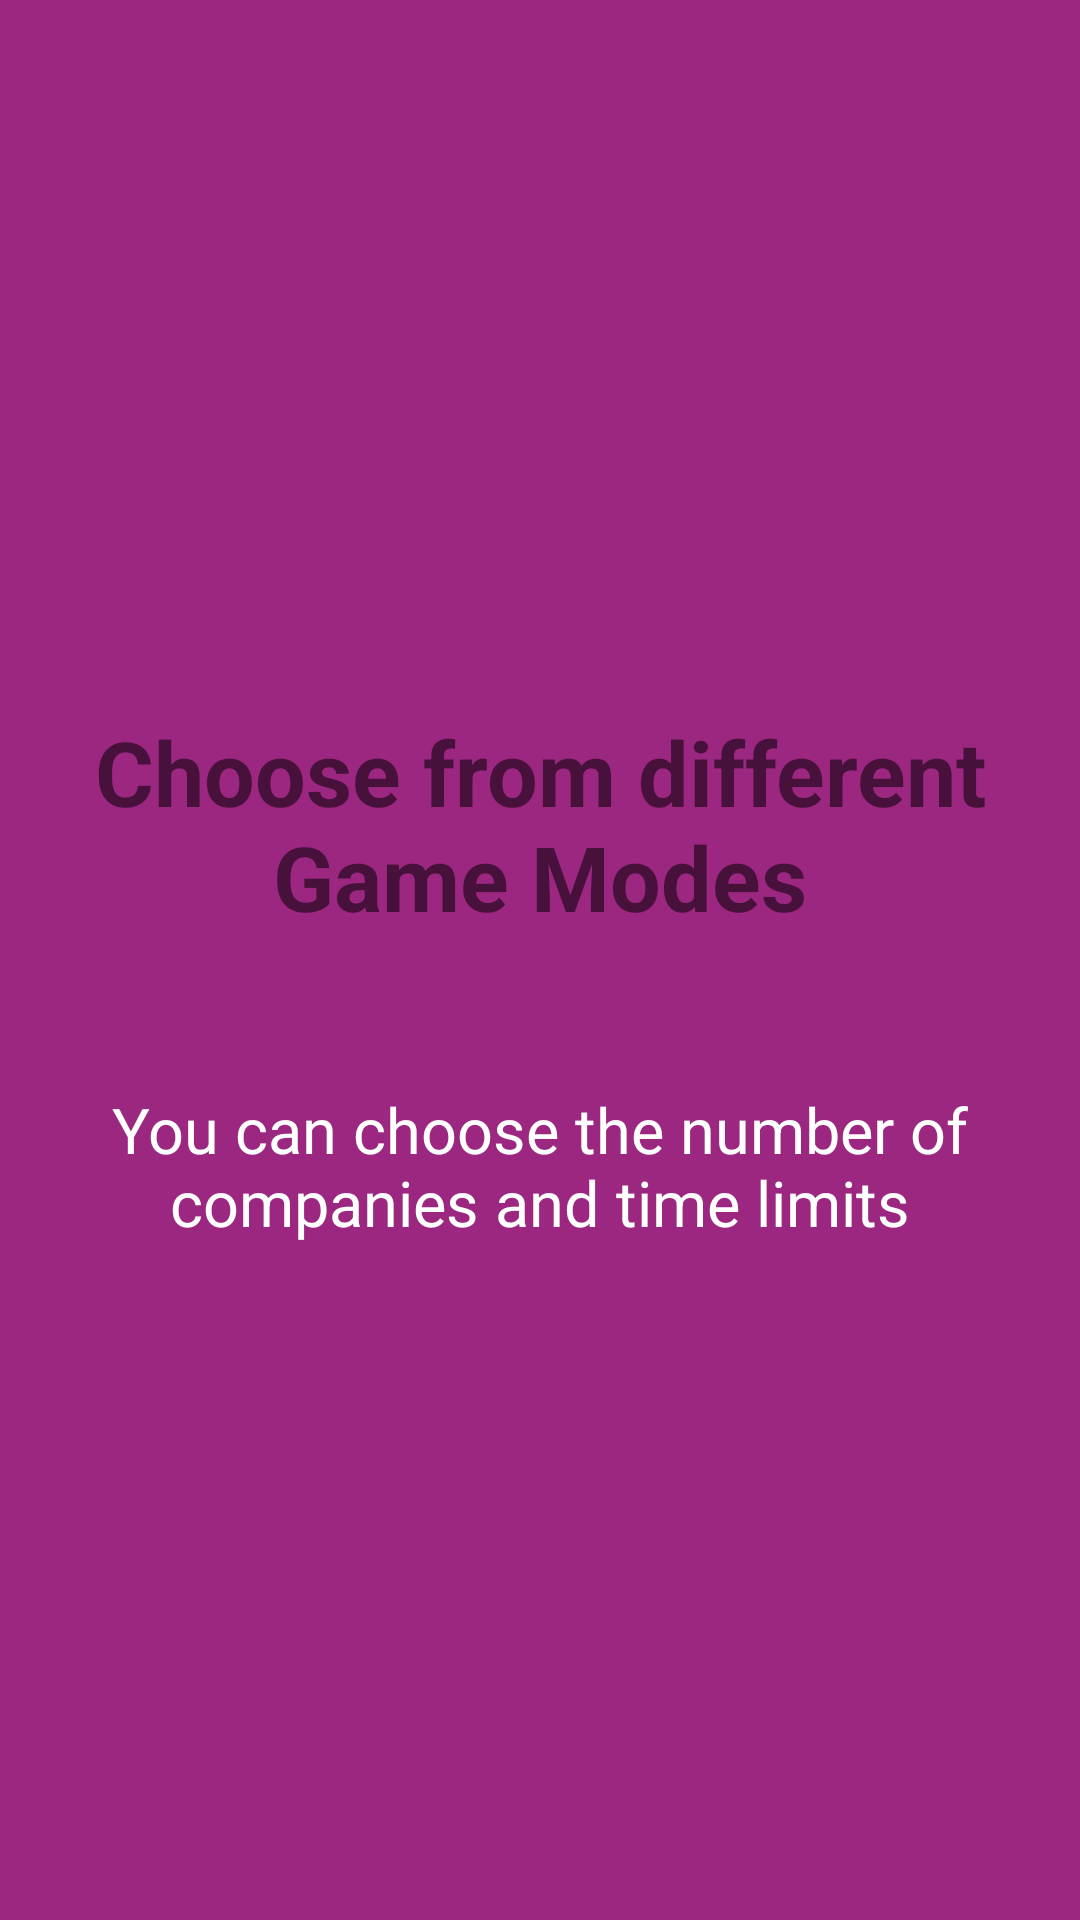

Android layout source for this screen:
<!-- AndroidManifest.xml: application theme AppTheme -->
<!-- res/layout/activity_screen_4.xml -->
<?xml version="1.0" encoding="utf-8"?>
<RelativeLayout xmlns:android="http://schemas.android.com/apk/res/android"
    xmlns:app="http://schemas.android.com/apk/res-auto"
    android:orientation="vertical" android:layout_width="match_parent"
    android:layout_height="match_parent"
    android:background="@color/screen4">

    <LinearLayout
        android:layout_width="match_parent"
        android:layout_height="match_parent"
        android:id="@+id/linearLayout">
        android:layout_centreInParent="true"
        android:gravity="centre_horizontal"
        android:orientation="vertical"

    </LinearLayout>

    <ImageView
        android:id="@+id/imageView"
        android:layout_width="wrap_content"
        android:layout_height="wrap_content"
        android:layout_alignParentTop="true"
        android:layout_centerHorizontal="true"
        android:layout_marginTop="167dp"
        app:srcCompat="@drawable/four" />

    <TextView
        android:id="@+id/textview"
        android:layout_width="wrap_content"
        android:layout_height="wrap_content"
        android:layout_below="@+id/imageView"
        android:layout_centerHorizontal="true"
        android:layout_marginTop="70dp"
        android:gravity="center"
        android:paddingLeft="20dp"
        android:paddingRight="20dp"
        android:text="Choose from different Game Modes"
        android:textSize="30sp"
        android:textStyle="bold" />

    <TextView
        android:id="@+id/textView2"
        android:layout_width="wrap_content"
        android:layout_height="wrap_content"
        android:layout_alignParentEnd="true"
        android:layout_alignParentRight="true"
        android:layout_below="@+id/textview"
        android:layout_marginEnd="0dp"
        android:layout_marginRight="18dp"
        android:layout_marginTop="50dp"
        android:gravity="center"
        android:paddingLeft="20dp"
        android:paddingRight="20dp"
        android:text="You can choose the number of companies and time limits"
        android:textColor="@android:color/white"
        android:textSize="21sp" />



</RelativeLayout>
<!-- resources referenced by this layout -->
<resources>
  <color name="screen4">#9C2780</color>
  <style name="AppTheme" parent="Theme.AppCompat.Light.DarkActionBar">
          <item name="colorPrimary">@color/colorPrimary</item>
          <item name="colorPrimaryDark">@color/colorPrimaryDark</item>
          <item name="colorAccent">@color/colorAccent</item>
          <item name="windowActionBar">false</item>
          <item name="windowNoTitle">true</item>
  
          
          
  
  
      </style>
  <color name="colorPrimary">#dbd3ea</color>
  <color name="colorPrimaryDark">#757575</color>
  <color name="colorAccent" />
</resources>
